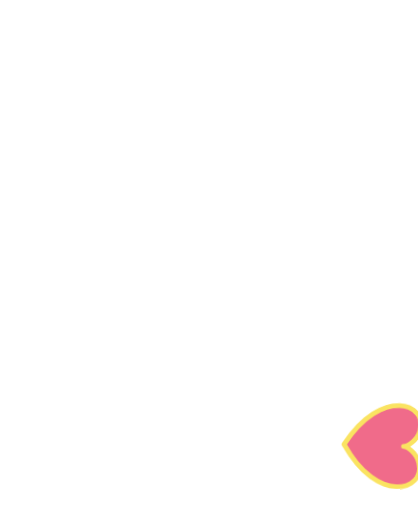
t = 0.00 s
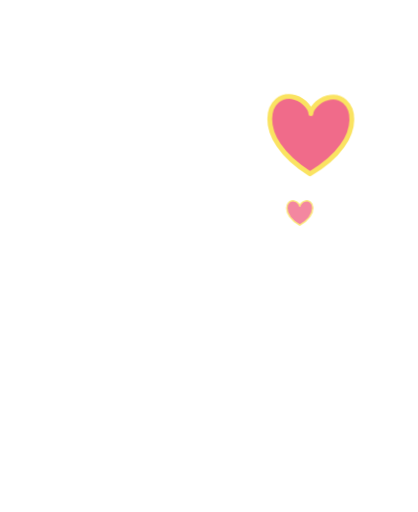
t = 0.70 s
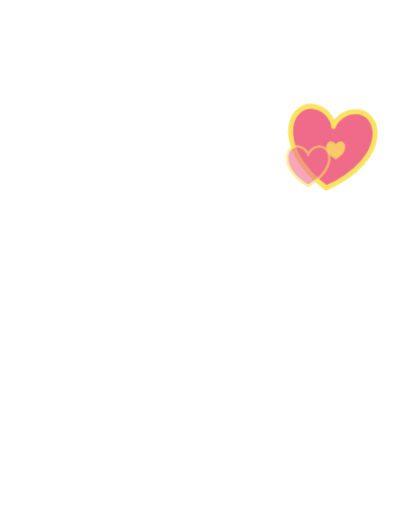
t = 1.40 s
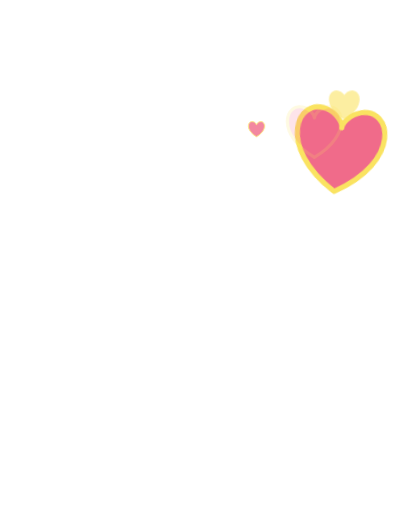
t = 2.10 s
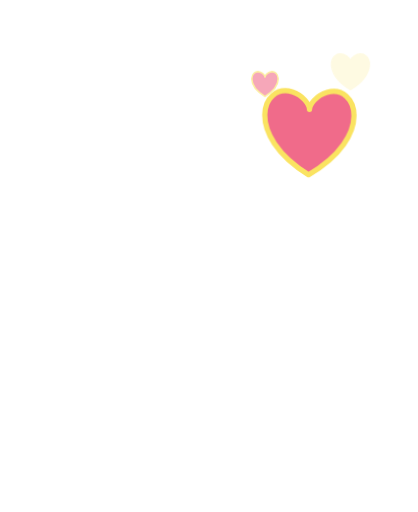
t = 2.80 s
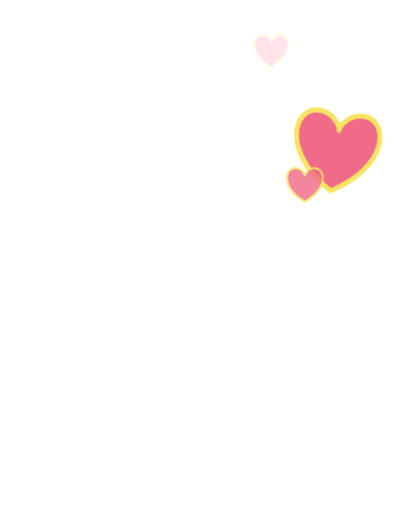
t = 3.50 s

The animated SVG that drew these frames (rendered in a browser with its animation timeline set to each time). Animation: 5 CSS @keyframes rules; one cycle of 4.20 s, repeats indefinitely.

<svg xmlns="http://www.w3.org/2000/svg" viewBox="-40 -330 1160 1420" class="mascotte mascotte-coeur-miroir-blanc mascotte-coeur mascotte-miroir" role="img" aria-label="(miroir) Cœur">
<style>
.mascotte.mascotte-coeur-miroir-blanc { --mascot: #ffffff; --line: #fae361; }
.mascotte-coeur .m { fill: var(--mascot); }
.mascotte-coeur .shadow { fill: var(--mascot); opacity: .12; }
.mascotte-coeur g { transform-box: view-box; transform-origin: 0 0; }
.mascotte-coeur .rig { animation: coeur-sway 2s ease-in-out infinite; }
@keyframes coeur-sway { 0%,100%{transform:rotate(-2deg)} 50%{transform:rotate(2deg) translateY(-8px)} }
.mascotte-coeur .arm { animation: coeur-arm .6s cubic-bezier(.34,1.56,.64,1) both, coeur-hold 2s ease-in-out .6s infinite; }
@keyframes coeur-arm { from{transform:rotate(-90deg)} to{transform:rotate(-2deg)} }
@keyframes coeur-hold { 0%,100%{transform:rotate(-2deg)} 50%{transform:rotate(-8deg)} }
.mascotte-coeur .hm { animation: coeur-beat .8s ease-in-out infinite; }
@keyframes coeur-beat { 0%,100%{transform:scale(1)} 15%{transform:scale(1.18)} 30%{transform:scale(.96)} 45%{transform:scale(1.1)} }
.mascotte-coeur .hc { animation: coeur-fly 2.4s ease-out infinite backwards; }
@keyframes coeur-fly { 0%{transform:translate(0,40px) scale(.3);opacity:0} 20%{opacity:1} 100%{transform:translate(-60px,-260px) scale(1);opacity:0} }
.mascotte-coeur .hc0 { animation-delay: 0.4s; }
.mascotte-coeur .hc1 { animation-delay: 1.1s; }
.mascotte-coeur .hc2 { animation-delay: 1.8s; }
@media (prefers-reduced-motion: reduce) { .mascotte-coeur * { animation: none !important; } }
</style>
<g transform="translate(1080 0) scale(-1 1)"><ellipse class="shadow" cx="580" cy="1056.233" rx="280" ry="26"/><g transform="translate(620.0 1038.2)"><g class="rig"><g transform="translate(-620.0 -1038.2)"><path class="m" d="M861.3,743.7 C852.9,748.7 843.4,751.9 835.0,756.8 C815.5,768.2 796.4,780.6 776.5,791.4 C777.1,778.8 775.7,765.9 776.4,753.3 C778.3,720.9 784.4,678.8 790.3,646.4 C791.1,642.2 791.0,635.9 796.2,636.5 C802.8,637.4 830.6,652.8 838.7,657.1 C852.0,664.1 894.5,686.7 898.7,699.4 C904.2,716.1 874.2,736.1 861.3,743.7 Z M1034.2,666.3 C1016.9,628.2 961.4,587.7 926.1,565.7 C902.4,550.9 876.6,538.8 851.8,525.8 C842.4,519.4 775.8,497.7 773.9,493.5 C772.2,489.9 780.8,486.5 783.5,484.8 C811.1,467.6 841.0,455.8 861.6,429.1 C890.6,391.5 899.3,363.5 894.4,315.2 C888.3,254.5 804.1,134.2 762.1,88.0 C734.7,57.7 693.7,10.8 651.8,48.6 C625.9,72.0 629.8,109.8 639.3,140.0 C640.5,144.0 651.7,168.3 650.5,169.4 C601.6,175.7 546.4,180.7 500.2,198.9 C474.4,209.0 450.2,233.9 460.1,264.0 C467.5,286.6 530.3,313.4 553.4,316.4 C519.1,370.2 529.4,423.0 569.1,469.9 C574.2,475.9 581.2,481.0 586.2,487.0 C588.2,489.4 590.7,490.2 590.3,493.7 C622.5,499.9 646.8,528.2 646.8,562.2 C646.8,600.8 615.5,632.0 577.0,632.0 C559.0,632.0 542.6,625.2 530.2,614.0 C530.0,614.1 529.7,614.2 529.5,614.2 C529.5,614.3 529.6,614.4 529.6,614.5 C529.6,614.5 477.3,809.8 477.3,809.8 C477.5,812.8 477.3,815.4 476.7,818.3 C468.1,862.7 442.8,916.2 427.4,959.4 C423.9,969.1 398.0,1040.3 401.2,1043.4 C449.2,1042.4 497.7,1046.0 545.4,1040.6 C552.8,1013.1 565.6,984.3 579.6,959.4 C585.1,949.7 601.2,922.4 608.6,916.1 C614.9,910.8 628.5,907.6 635.8,912.5 C642.6,917.0 652.4,951.8 655.8,962.0 C663.1,984.6 668.2,1013.7 676.6,1034.4 C679.4,1041.4 683.8,1042.8 691.1,1043.5 C719.1,1046.3 775.7,1045.9 804.1,1043.5 C808.4,1043.1 811.8,1041.4 815.8,1040.7 C811.3,1016.6 800.1,993.7 793.4,970.0 C792.3,965.9 792.9,962.1 792.2,959.4 C792.1,958.9 790.3,957.6 789.8,955.4 C788.1,948.2 786.3,940.5 785.6,933.2 C785.2,929.9 785.8,930.0 788.3,928.0 C819.5,940.0 851.3,948.3 883.3,933.7 C902.9,924.8 920.4,908.6 915.1,885.1 C914.5,882.4 906.3,870.1 904.4,868.3 C900.9,865.0 885.0,859.3 886.7,853.1 C888.0,848.6 914.0,839.8 920.0,836.6 C956.5,817.0 1025.5,766.6 1039.0,727.2 C1046.9,704.5 1044.1,688.0 1034.2,666.3 Z" fill-rule="evenodd"/><circle class="m" cx="579.4" cy="562.8" r="46"/><g transform="translate(579.4 562.8)"><g class="arm"><path class="m" d="M-1.7,-70.4 C-3.2,-70.4 -4.7,-70.3 -6.1,-70.2 C-24.3,-72.5 -42.4,-74.6 -60.3,-79.2 C-139.3,-99.3 -206.5,-148.9 -239.6,-224.4 C-245.7,-238.4 -266.8,-294.0 -259.0,-305.5 C-257.2,-308.0 -246.9,-312.8 -243.1,-316.0 C-214.9,-339.3 -193.2,-403.1 -227.2,-429.4 C-231.7,-432.9 -238.7,-434.6 -241.9,-438.5 C-246.2,-443.8 -248.5,-457.8 -253.8,-466.2 C-282.1,-511.3 -356.4,-511.8 -389.5,-470.3 C-394.2,-464.4 -399.7,-451.1 -403.9,-447.7 C-411.3,-441.7 -421.3,-442.9 -430.5,-432.1 C-461.2,-396.1 -441.5,-317.9 -395.2,-302.4 C-385.8,-236.4 -358.6,-169.3 -319.4,-115.6 C-260.6,-35.1 -170.3,9.4 -78.2,41.6 C-72.8,43.5 -52.7,46.9 -49.7,51.5 C-49.6,51.4 -49.4,51.4 -49.3,51.3 C-49.3,51.3 -49.4,51.3 -49.4,51.2 C-36.8,62.9 -20.1,70.0 -1.7,70.0 C37.1,70.0 68.5,38.6 68.5,-0.2 C68.5,-38.9 37.1,-70.4 -1.7,-70.4 Z"/><g transform="translate(-324.0 -453.0)"><g class="hm"><g transform="scale(1.1)"><path d="M0,40 C-150,-50 -110,-170 -40,-150 C-15,-143 0,-120 0,-110 C0,-120 15,-143 40,-150 C110,-170 150,-50 0,40 Z" fill="#f06b8a" stroke="var(--line)" stroke-width="12" stroke-linejoin="round"/></g></g></g></g></g></g></g></g><g transform="translate(300.0 300.0)"><g class="hc hc0"><g transform="scale(0.8)"><path d="M0,40 C-150,-50 -110,-170 -40,-150 C-15,-143 0,-120 0,-110 C0,-120 15,-143 40,-150 C110,-170 150,-50 0,40 Z" fill="#f06b8a" stroke="var(--line)" stroke-width="12" stroke-linejoin="round"/></g></g></g><g transform="translate(200.0 120.0)"><g class="hc hc1"><g transform="scale(0.55)"><path d="M0,40 C-150,-50 -110,-170 -40,-150 C-15,-143 0,-120 0,-110 C0,-120 15,-143 40,-150 C110,-170 150,-50 0,40 Z" fill="#fae361" stroke="var(--line)" stroke-width="12" stroke-linejoin="round"/></g></g></g><g transform="translate(420.0 60.0)"><g class="hc hc2"><g transform="scale(0.5)"><path d="M0,40 C-150,-50 -110,-170 -40,-150 C-15,-143 0,-120 0,-110 C0,-120 15,-143 40,-150 C110,-170 150,-50 0,40 Z" fill="#f06b8a" stroke="var(--line)" stroke-width="12" stroke-linejoin="round"/></g></g></g></g>
</svg>
